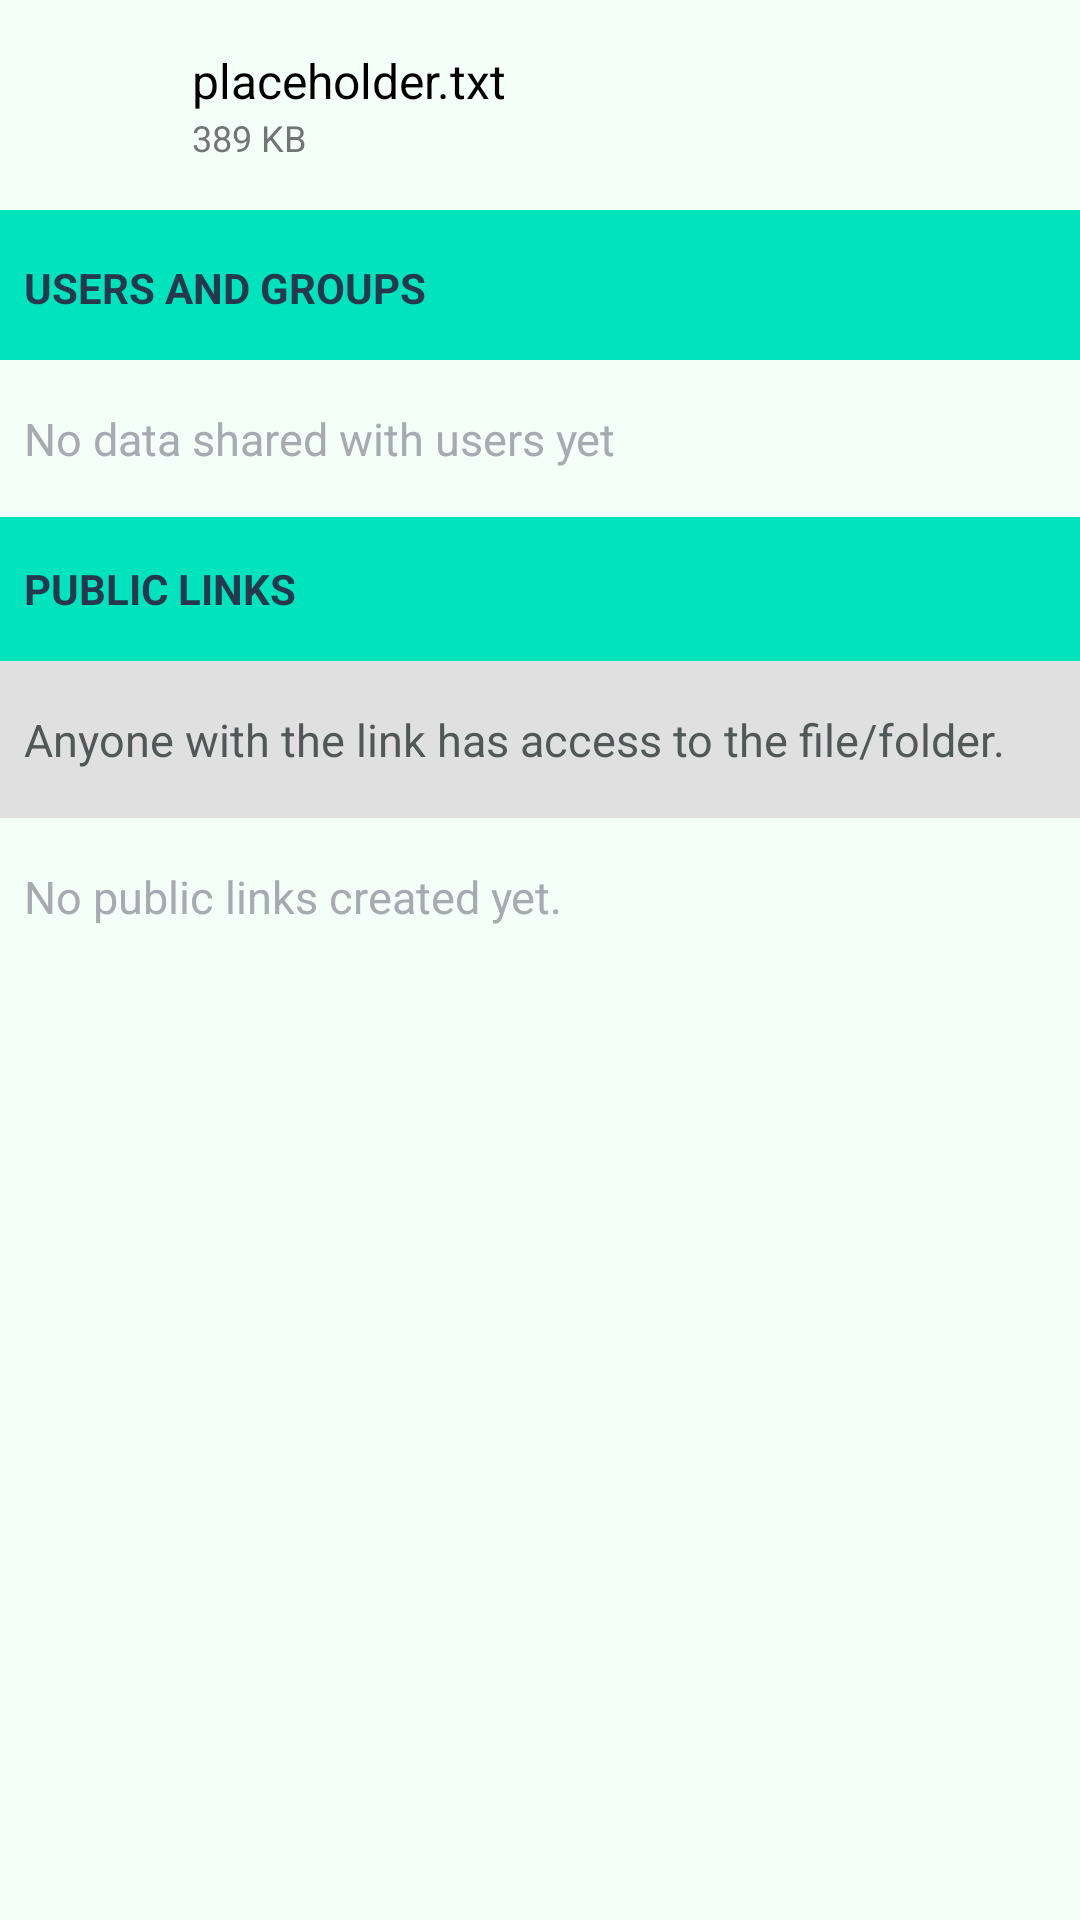

Reconstruct the res/layout file that produces this screen, plus the resources it refers to.
<!-- AndroidManifest.xml: application theme Theme.ownCloud.Toolbar -->
<!-- res/layout/share_file_layout.xml -->
<?xml version="1.0" encoding="utf-8"?>
<ScrollView xmlns:android="http://schemas.android.com/apk/res/android"
    xmlns:app="http://schemas.android.com/apk/res-auto"
    xmlns:tools="http://schemas.android.com/tools"
    android:id="@+id/shareScroll"
    android:layout_width="match_parent"
    android:layout_height="match_parent"
    tools:context=".presentation.sharing.ShareActivity">

    <LinearLayout
        android:layout_width="match_parent"
        android:layout_height="wrap_content"
        android:orientation="vertical">

        <RelativeLayout
            android:id="@+id/shareHeaderContainer"
            android:layout_width="match_parent"
            android:layout_height="wrap_content"
            android:padding="@dimen/standard_padding">

            <ImageView
                android:id="@+id/shareFileIcon"
                android:layout_width="@dimen/file_icon_size"
                android:layout_height="@dimen/file_icon_size"
                android:layout_gravity="center_vertical"
                android:layout_marginEnd="@dimen/standard_half_margin"
                android:src="@drawable/file" />

            <TextView
                android:id="@+id/shareFileName"
                android:layout_width="wrap_content"
                android:layout_height="wrap_content"
                android:layout_marginEnd="@dimen/standard_half_margin"
                android:layout_marginStart="4dp"
                android:layout_toEndOf="@+id/shareFileIcon"
                android:layout_toStartOf="@+id/getPrivateLinkButton"
                android:ellipsize="middle"
                android:singleLine="true"
                android:text="@string/placeholder_filename"
                android:textColor="@color/black"
                android:textSize="16sp" />

            <TextView
                android:id="@+id/shareFileSize"
                android:layout_width="wrap_content"
                android:layout_height="wrap_content"
                android:layout_below="@+id/shareFileName"
                android:layout_gravity="center_vertical"
                android:layout_marginStart="4dp"
                android:layout_toEndOf="@+id/shareFileIcon"
                android:text="@string/placeholder_filesize"
                android:textColor="@color/list_item_lastmod_and_filesize_text"
                android:textSize="12sp" />

            <ImageButton
                android:id="@+id/getPrivateLinkButton"
                android:layout_width="36dp"
                android:layout_height="36dp"
                android:layout_alignParentEnd="true"
                android:padding="@dimen/standard_half_padding"
                android:src="@drawable/copy_link"
                android:scaleType="centerCrop"
                android:background="@color/transparent"
                android:contentDescription="@string/content_description_get_private_link" />

        </RelativeLayout>

        <View
            android:id="@+id/shareHeaderDivider"
            android:layout_width="match_parent"
            android:layout_height="2dp"
            android:background="@color/actionbar_start_color" />

        <LinearLayout
            android:id="@+id/shareWithUsersSection"
            android:layout_width="match_parent"
            android:layout_height="wrap_content"
            android:orientation="vertical">

            <RelativeLayout
                android:layout_width="match_parent"
                android:layout_height="match_parent"
                android:background="@color/actionbar_start_color">

                <TextView
                    android:id="@+id/shareWithUsersSectionTitle"
                    android:layout_width="wrap_content"
                    android:layout_height="wrap_content"
                    android:layout_centerVertical="true"
                    android:accessibilityHeading="true"
                    android:paddingStart="@dimen/standard_half_padding"
                    android:text="@string/share_with_user_section_title"
                    android:textAllCaps="true"
                    android:textColor="@color/textColor"
                    android:textColorLink="@color/textColor"
                    android:textStyle="bold" />

                <ImageButton
                    android:id="@+id/addUserButton"
                    android:layout_width="48dp"
                    android:layout_height="48dp"
                    android:layout_alignParentEnd="true"
                    android:background="@color/transparent"
                    android:contentDescription="@string/content_description_add_share"
                    android:src="@drawable/ic_add"
                    app:tint="@color/textColor" />

            </RelativeLayout>

            <ListView
                android:id="@+id/shareUsersList"
                android:layout_width="match_parent"
                android:layout_height="0dip"
                android:layout_weight="1"
                android:scrollbars="vertical"
                android:visibility="gone" />

            <TextView
                android:id="@+id/shareNoUsers"
                android:layout_width="match_parent"
                android:layout_height="wrap_content"
                android:paddingBottom="@dimen/standard_padding"
                android:paddingStart="@dimen/standard_half_padding"
                android:paddingTop="@dimen/standard_padding"
                android:text="@string/share_no_users"
                android:textColor="@color/grey"
                android:textSize="15sp" />

        </LinearLayout>

        <LinearLayout
            android:id="@+id/shareViaLinkSection"
            android:layout_width="match_parent"
            android:layout_height="wrap_content"
            android:orientation="vertical"
            android:paddingBottom="@dimen/standard_padding">

            <RelativeLayout
                android:layout_width="match_parent"
                android:layout_height="match_parent"
                android:background="@color/actionbar_start_color">

                <TextView
                    android:id="@+id/shareWithPublicLinkTitle"
                    android:layout_width="wrap_content"
                    android:layout_height="wrap_content"
                    android:layout_centerVertical="true"
                    android:accessibilityHeading="true"
                    android:paddingStart="@dimen/standard_half_padding"
                    android:text="@string/share_via_link_section_title"
                    android:textAllCaps="true"
                    android:textColor="@color/textColor"
                    android:textColorLink="@color/textColor"
                    android:textStyle="bold" />

                <ImageButton
                    android:id="@+id/addPublicLinkButton"
                    android:layout_width="48dp"
                    android:layout_height="48dp"
                    android:layout_alignParentEnd="true"
                    android:background="@color/transparent"
                    android:contentDescription="@string/content_description_add_public_link"
                    android:src="@drawable/ic_add"
                    app:tint="@color/textColor" />

            </RelativeLayout>

            <TextView
                android:id="@+id/shareWarning"
                android:layout_width="match_parent"
                android:layout_height="wrap_content"
                android:background="@color/warning_background_color"
                android:paddingBottom="@dimen/standard_padding"
                android:paddingLeft="@dimen/standard_half_padding"
                android:paddingRight="@dimen/standard_half_padding"
                android:paddingTop="@dimen/standard_padding"
                android:text="@string/share_warning_about_forwarding_public_links"
                android:textColor="@color/warning_grey_text"
                android:textSize="15sp" />

            <ListView
                android:id="@+id/sharePublicLinksList"
                android:layout_width="match_parent"
                android:layout_height="0dip"
                android:layout_weight="1"
                android:scrollbars="vertical"
                android:visibility="gone" />

            <TextView
                android:id="@+id/shareNoPublicLinks"
                android:layout_width="match_parent"
                android:layout_height="wrap_content"
                android:paddingBottom="@dimen/standard_padding"
                android:paddingStart="@dimen/standard_half_padding"
                android:paddingTop="@dimen/standard_padding"
                android:text="@string/share_no_public_links"
                android:textColor="@color/grey"
                android:textSize="15sp" />

        </LinearLayout>

    </LinearLayout>

</ScrollView>
<!-- resources referenced by this layout -->
<resources>
  <color name="actionbar_start_color">@color/primary</color>
  <color name="black">#000000</color>
  <color name="grey">#A5ABAF</color>
  <color name="list_item_lastmod_and_filesize_text">#707575</color>
  <color name="textColor">#26384d</color>
  <color name="transparent">#00000000</color>
  <color name="warning_background_color">#E0E0E0</color>
  <color name="warning_grey_text">#525757</color>
  <dimen name="file_icon_size">36dp</dimen>
  <dimen name="standard_half_margin">8dp</dimen>
  <dimen name="standard_half_padding">8dp</dimen>
  <dimen name="standard_padding">16dp</dimen>
  <!-- drawable file (drawable) -->
  <?xml version="1.0" encoding="utf-8"?>
  <bitmap xmlns:android="http://schemas.android.com/apk/res/android"
      android:src="@drawable/file_raw"
      android:tint="@color/color_accent" />
  <string name="content_description_add_public_link">Add public link</string>
  <string name="content_description_add_share">Add share</string>
  <string name="content_description_get_private_link">Get private link</string>
  <string name="placeholder_filename">placeholder.txt</string>
  <string name="placeholder_filesize">389 KB</string>
  <string name="share_no_public_links">No public links created yet.</string>
  <string name="share_no_users">No data shared with users yet</string>
  <string name="share_via_link_section_title">Public links</string>
  <string name="share_warning_about_forwarding_public_links">Anyone with the link has access to the file/folder.</string>
  <string name="share_with_user_section_title">Users and Groups</string>
  <style name="Theme.ownCloud.Toolbar">
          <item name="windowNoTitle">true</item>
          <item name="windowActionBar">false</item>
          
          <item name="android:windowDrawsSystemBarBackgrounds">true</item>
          <item name="android:windowOptOutEdgeToEdgeEnforcement" tools:targetApi="35">true</item>
      </style>
  <color name="primary">@color/owncloud_blue</color>
  <color name="color_accent">@color/owncloud_blue_accent</color>
  <color name="owncloud_blue">#00e4bd</color>
  <color name="owncloud_blue_accent">#00A081</color>
</resources>
